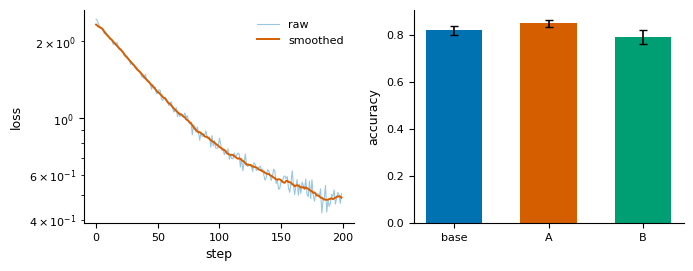

Write Python code to recreate this figure.
# -*- coding: utf-8 -*-
"""出版级绘图风格模块：固化 SKILL.md 的"规范"章节，保证每次出图风格一致。

提供（run_code 中 import 使用）：
  use_paper_style()          —— 应用 rcParams（字号/线宽/去顶右边框/中文字体回退）
  CB_SAFE                    —— 色盲友好调色板（Okabe-Ito）
  smooth(y, k)               —— 移动平均平滑（loss 曲线叠加用）
  save_fig(fig, name, outdir)—— 同时导出 .pdf（矢量）与 .png（300dpi）到 out/

用法（run_code, lang=python）：
  import sys; sys.path.insert(0, r"<本技能目录>/scripts")
  import paper_style as ps
  ps.use_paper_style()
  ... 画图 ...
  ps.save_fig(fig, "loss_curve")     # → out/loss_curve.pdf + out/loss_curve.png
依赖 matplotlib；本文件自身可 CLI 跑一张风格自检图：python paper_style.py --demo
"""
import os

import matplotlib
matplotlib.use("Agg")           # 无显示环境后端，SKILL.md 规范要求
import matplotlib.pyplot as plt

# Okabe-Ito 色盲友好调色板（Nature/Science 常用）
CB_SAFE = ["#0072B2", "#D55E00", "#009E73", "#CC79A7", "#E69F00", "#56B4E9", "#F0E442", "#000000"]


def use_paper_style():
    plt.rcParams.update({
        "font.size": 9, "axes.labelsize": 9, "axes.titlesize": 9,
        "xtick.labelsize": 8, "ytick.labelsize": 8, "legend.fontsize": 8,
        "lines.linewidth": 1.2, "lines.markersize": 4,
        "axes.spines.top": False, "axes.spines.right": False,   # 一图一观点：去多余边框
        "axes.grid": False, "grid.alpha": 0.3,
        "figure.dpi": 110, "savefig.dpi": 300, "savefig.bbox": "tight",
        "font.sans-serif": ["DejaVu Sans", "Microsoft YaHei", "SimHei"],  # 中文回退（Windows）
        "axes.unicode_minus": False,
        "legend.frameon": False,
    })
    return plt.rcParams


def smooth(y, k=9):
    """移动平均平滑，边缘收缩窗口；输入含 None/NaN 时按跳过处理。"""
    n = len(y)
    if n < k:
        return list(y)
    half = k // 2
    out = []
    for i in range(n):
        lo, hi = max(0, i - half), min(n, i + half + 1)
        seg = [v for v in y[lo:hi] if v is not None]
        out.append(sum(seg) / len(seg) if seg else float("nan"))
    return out


def save_fig(fig, name, outdir="out"):
    """同时导出矢量 .pdf 与位图 .png（300dpi），返回路径列表。"""
    os.makedirs(outdir, exist_ok=True)
    paths = []
    for ext in ("pdf", "png"):
        p = os.path.join(outdir, "%s.%s" % (name, ext))
        fig.savefig(p)
        paths.append(p)
    return paths


def _demo():
    """风格自检：一条原始+平滑 loss 曲线 + 误差条柱状图。"""
    import random
    use_paper_style()
    random.seed(1)
    xs = list(range(200))
    ys = [2.0 * (2.71828 ** (-x / 60.0)) + 0.4 + random.gauss(0, 0.03) for x in xs]

    fig, (a1, a2) = plt.subplots(1, 2, figsize=(7, 2.8))
    a1.plot(xs, ys, color=CB_SAFE[0], alpha=0.4, lw=0.8, label="raw")
    a1.plot(xs, smooth(ys, 11), color=CB_SAFE[1], lw=1.4, label="smoothed")
    a1.set_yscale("log"); a1.set_xlabel("step"); a1.set_ylabel("loss"); a1.legend()

    means, errs = [0.82, 0.85, 0.79], [0.02, 0.015, 0.03]
    a2.bar(range(3), means, yerr=errs, capsize=3,
           color=[CB_SAFE[0], CB_SAFE[1], CB_SAFE[2]], width=0.6)
    a2.set_xticks(range(3)); a2.set_xticklabels(["base", "A", "B"])
    a2.set_ylabel("accuracy")
    fig.tight_layout()
    print("已保存：%s" % ", ".join(save_fig(fig, "style_demo")))
    plt.close(fig)


if __name__ == "__main__":
    _demo()
